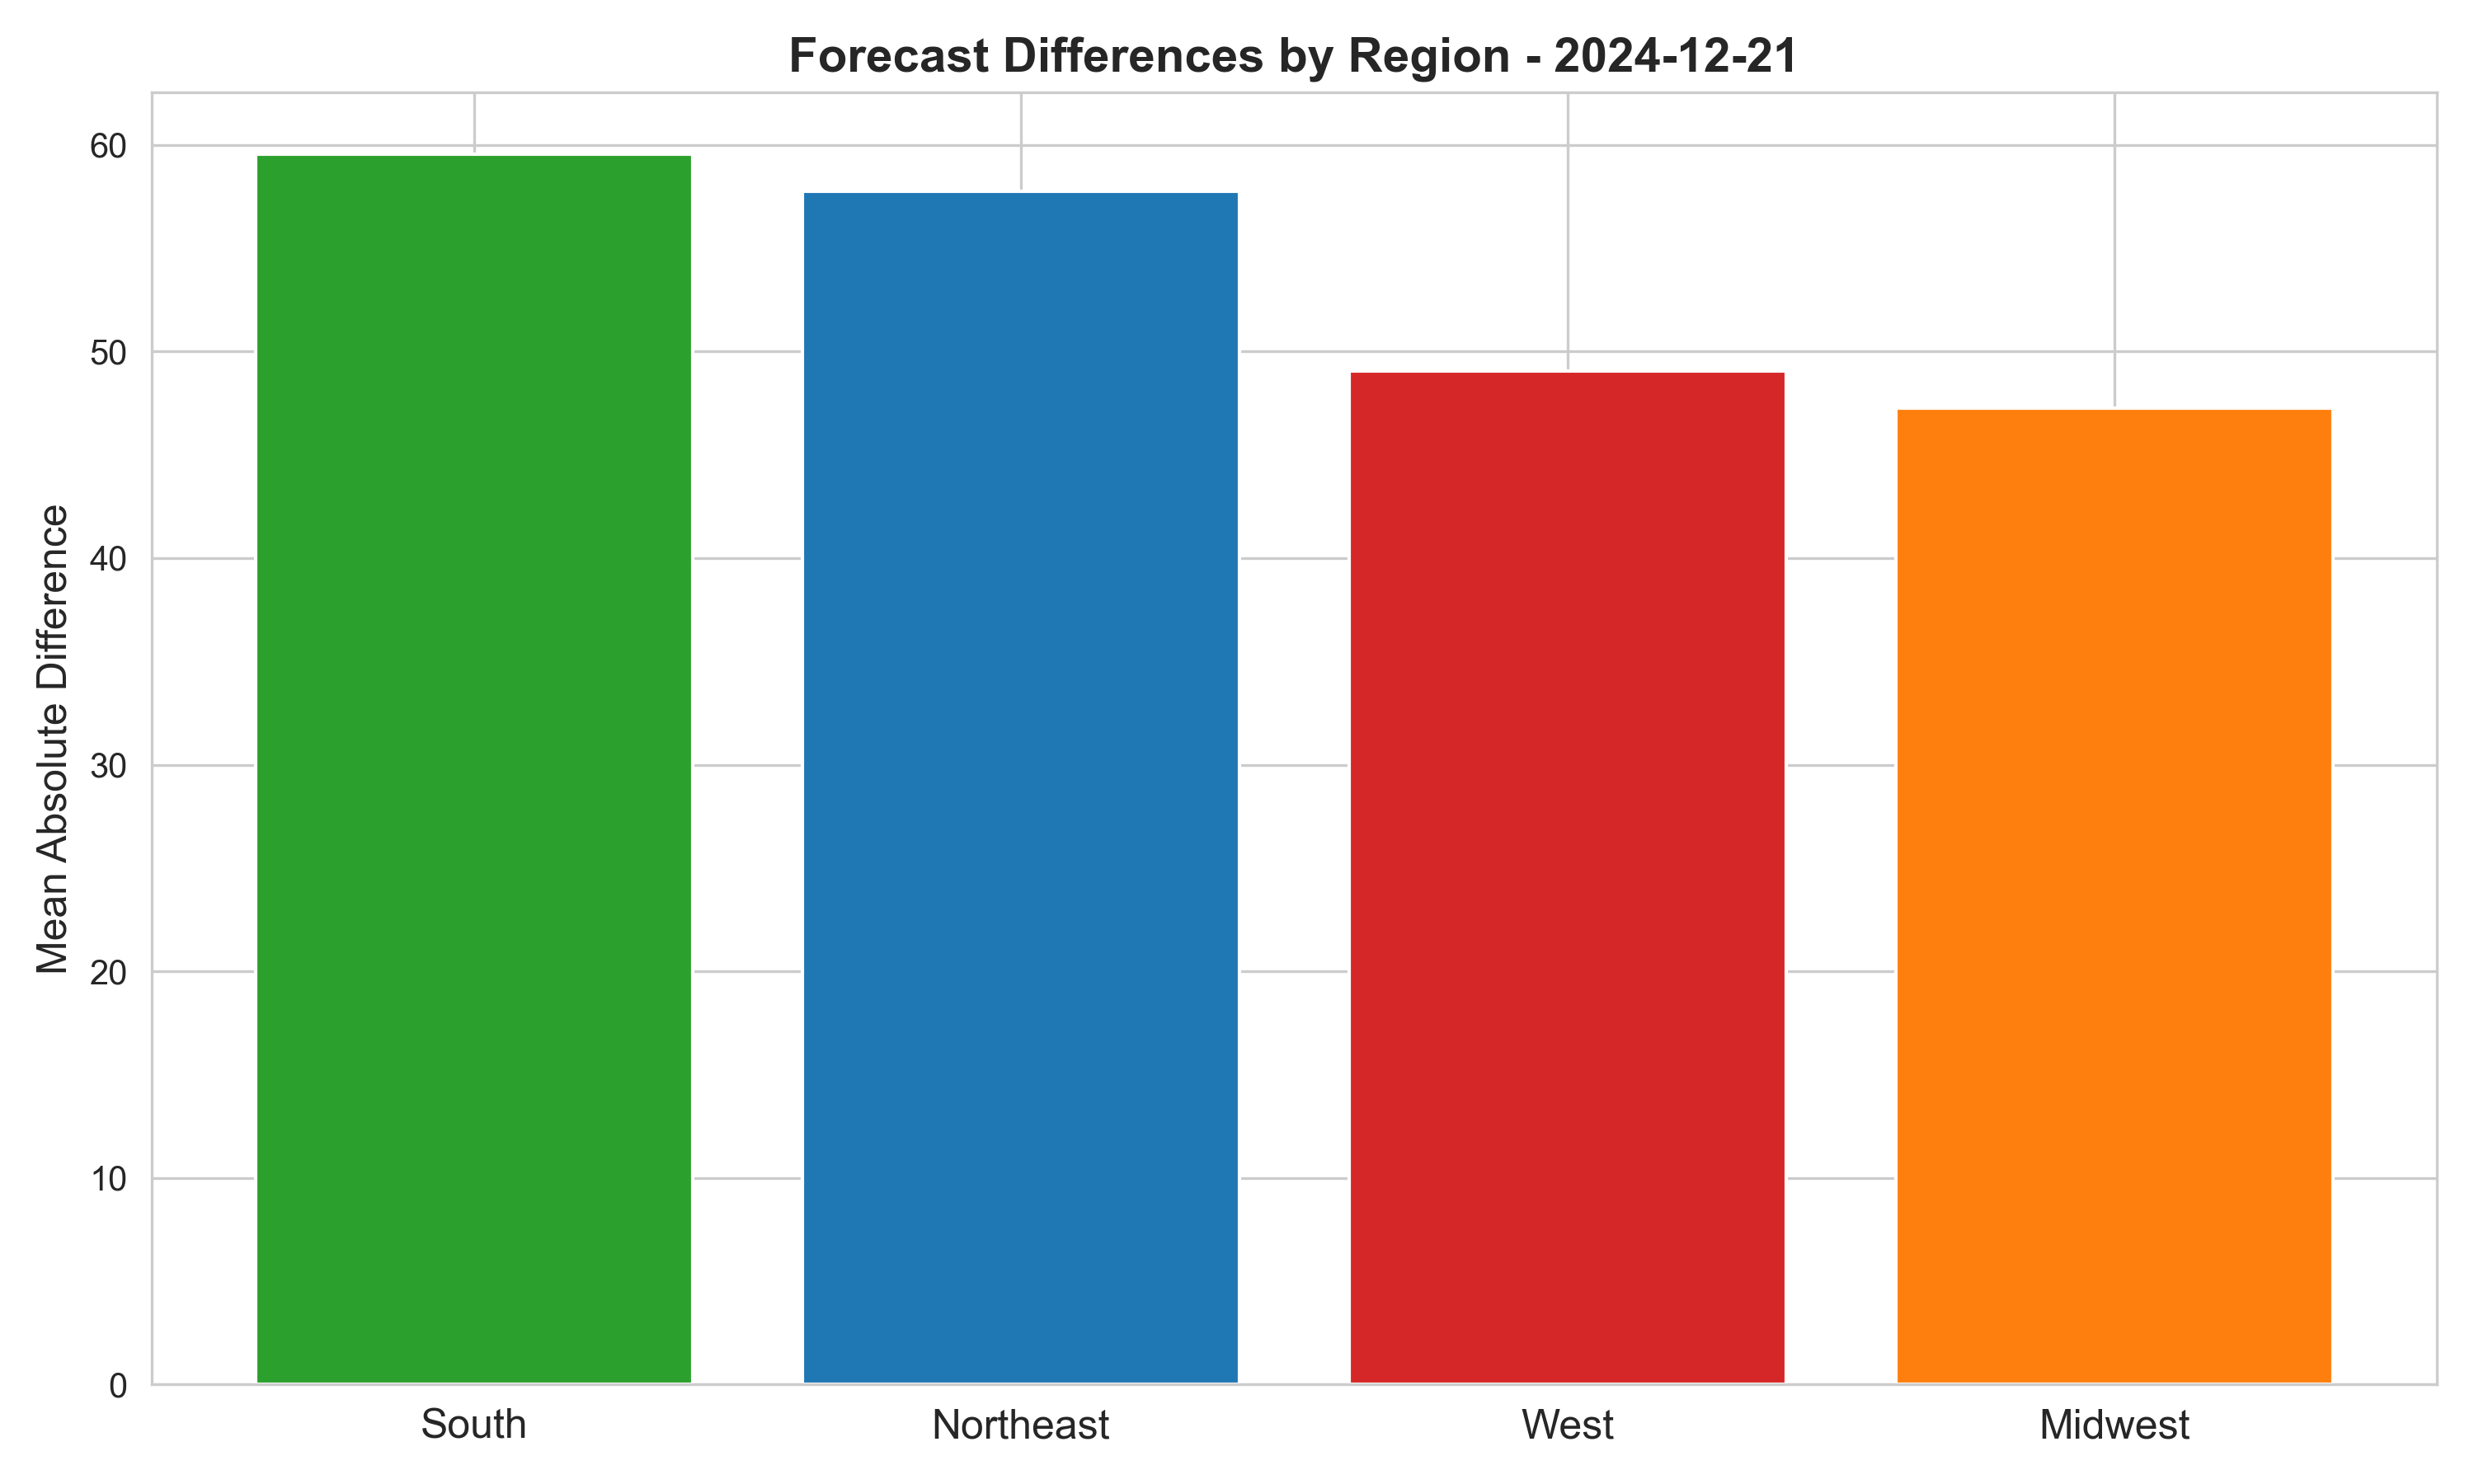

Values plotted in this chart, from the file beside it:
, abs_diff, abs_diff, abs_diff, rel_diff, location
, mean, median, max, mean, count
region, , , , , 
Midwest, 47.25, 29.07, 169, 0.4, 48
Northeast, 57.74, 21.56, 229.8, 0.4, 36
South, 59.55, 42.08, 282.9, 0.31, 72
West, 49.04, 20.78, 280.9, 0.26, 52
